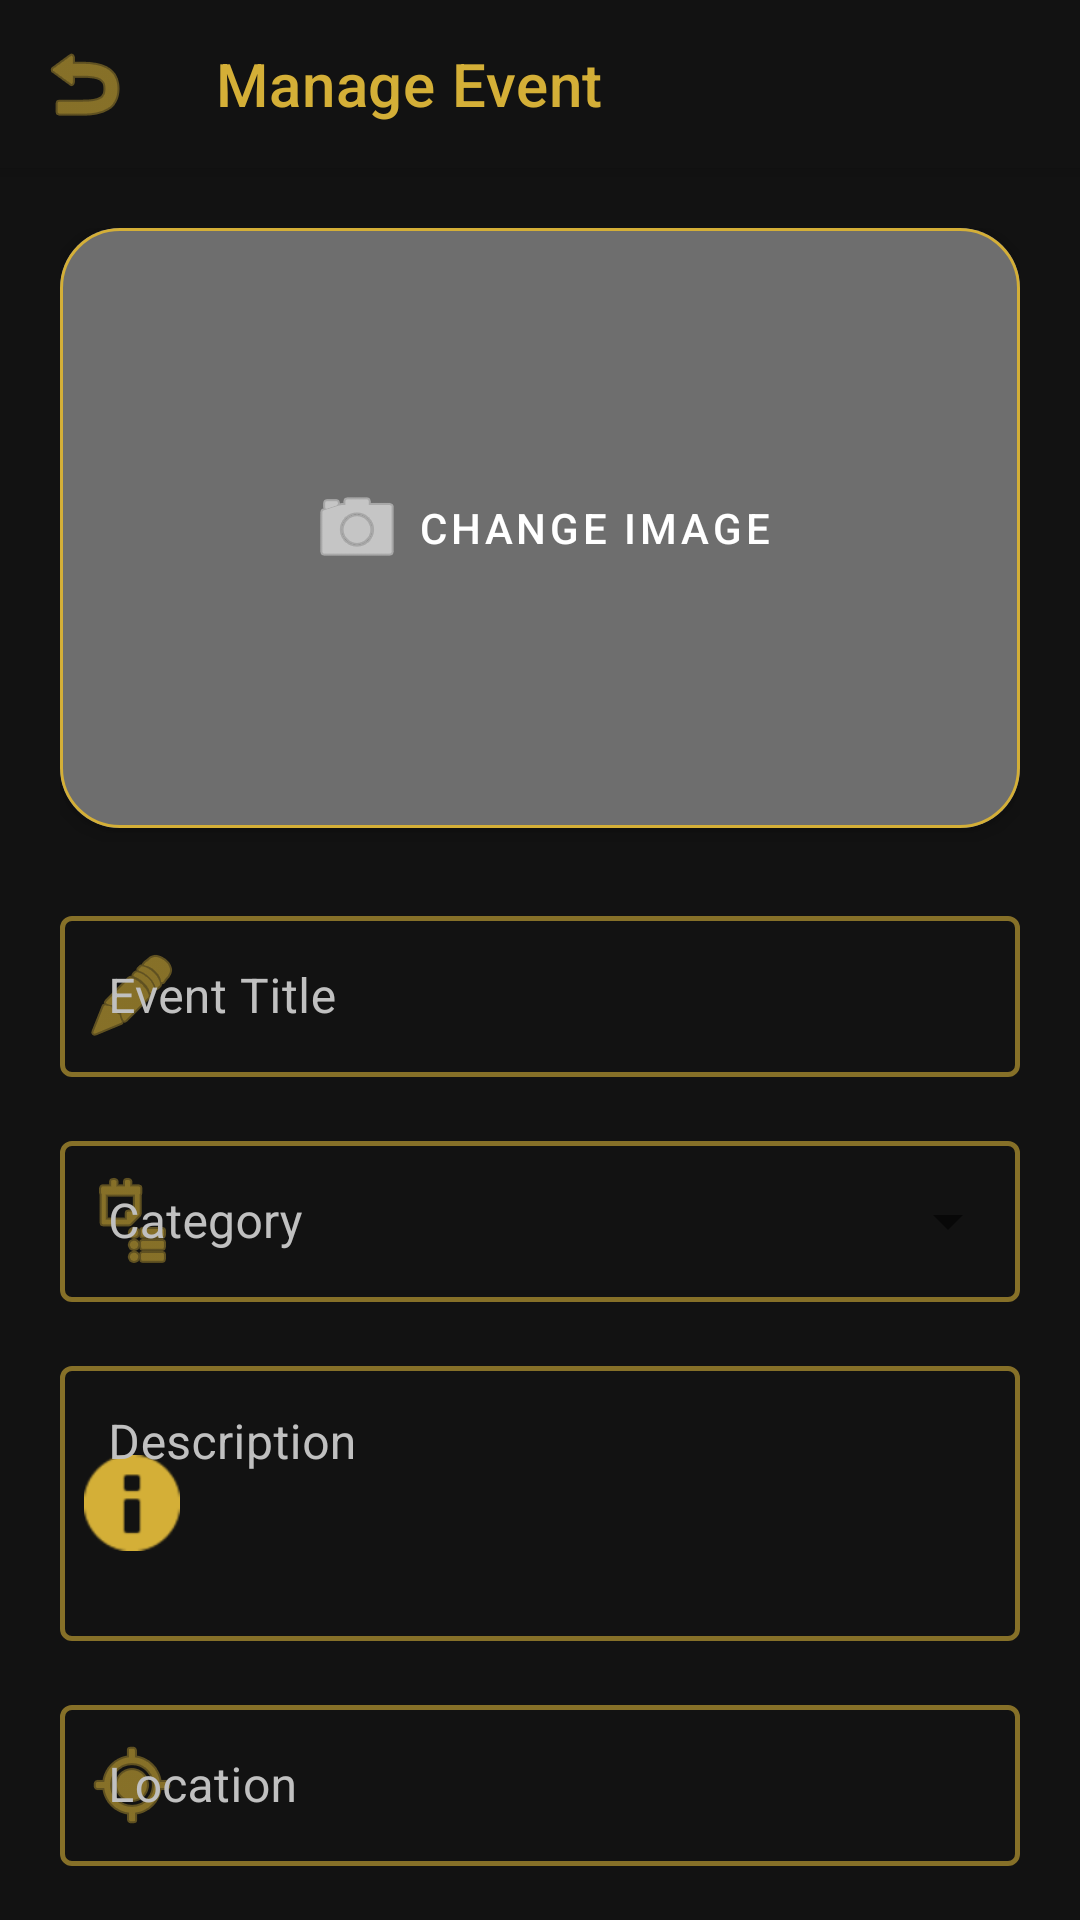

This screen was rendered from an Android layout file. Write that file and the resources it references.
<!-- AndroidManifest.xml: activity theme Theme.UniSyncEvents -->
<!-- res/layout/activity_add_edit_event.xml -->
<?xml version="1.0" encoding="utf-8"?>
<androidx.coordinatorlayout.widget.CoordinatorLayout xmlns:android="http://schemas.android.com/apk/res/android"
    xmlns:app="http://schemas.android.com/apk/res-auto"
    android:layout_width="match_parent"
    android:layout_height="match_parent"
    android:background="@color/background">

    <com.google.android.material.appbar.AppBarLayout
        android:layout_width="match_parent"
        android:layout_height="wrap_content"
        android:background="@color/background">

        <com.google.android.material.appbar.MaterialToolbar
            android:id="@+id/toolbar"
            android:layout_width="match_parent"
            android:layout_height="?attr/actionBarSize"
            app:title="Manage Event"
            app:titleTextColor="@color/primary"
            app:navigationIcon="@android:drawable/ic_menu_revert"
            app:navigationIconTint="@color/primary" />
    </com.google.android.material.appbar.AppBarLayout>

    <androidx.core.widget.NestedScrollView
        android:layout_width="match_parent"
        android:layout_height="match_parent"
        app:layout_behavior="@string/appbar_scrolling_view_behavior">

        <LinearLayout
            android:layout_width="match_parent"
            android:layout_height="wrap_content"
            android:orientation="vertical"
            android:padding="20dp">

            <com.google.android.material.card.MaterialCardView
                android:layout_width="match_parent"
                android:layout_height="200dp"
                android:layout_marginBottom="24dp"
                app:cardCornerRadius="20dp"
                app:cardElevation="4dp"
                app:strokeColor="@color/primary"
                app:strokeWidth="1dp"
                app:cardBackgroundColor="@color/surface">

                <RelativeLayout
                    android:layout_width="match_parent"
                    android:layout_height="match_parent">

                    <ImageView
                        android:id="@+id/ivPreview"
                        android:layout_width="match_parent"
                        android:layout_height="match_parent"
                        android:scaleType="centerCrop"
                        android:src="@drawable/placeholder_unisync" />

                    <View
                        android:layout_width="match_parent"
                        android:layout_height="match_parent"
                        android:background="#60000000" />

                    <com.google.android.material.button.MaterialButton
                        android:id="@+id/btnPickImage"
                        style="@style/Widget.MaterialComponents.Button.TextButton.Icon"
                        android:layout_width="wrap_content"
                        android:layout_height="wrap_content"
                        android:layout_centerInParent="true"
                        android:text="Change Image"
                        android:textColor="@color/white"
                        app:icon="@android:drawable/ic_menu_camera"
                        app:iconTint="@color/white" />
                </RelativeLayout>
            </com.google.android.material.card.MaterialCardView>

            <com.google.android.material.textfield.TextInputLayout
                android:layout_width="match_parent"
                android:layout_height="wrap_content"
                android:hint="Event Title"
                style="@style/Widget.MaterialComponents.TextInputLayout.OutlinedBox"
                android:layout_marginBottom="16dp"
                app:startIconDrawable="@android:drawable/ic_menu_edit"
                app:startIconTint="@color/primary"
                app:boxStrokeColor="@color/box_stroke_color"
                app:boxStrokeWidth="1.5dp"
                app:hintTextColor="@color/primary"
                android:textColorHint="@color/silver"
                app:placeholderTextColor="@color/soft_white">
                <com.google.android.material.textfield.TextInputEditText
                    android:id="@+id/etTitle"
                    android:layout_width="match_parent"
                    android:layout_height="wrap_content"
                    android:textColor="@color/white"
                    android:paddingTop="16dp"
                    android:paddingBottom="16dp" />
            </com.google.android.material.textfield.TextInputLayout>

            <com.google.android.material.textfield.TextInputLayout
                android:layout_width="match_parent"
                android:layout_height="wrap_content"
                android:hint="Category"
                style="@style/Widget.MaterialComponents.TextInputLayout.OutlinedBox.ExposedDropdownMenu"
                android:layout_marginBottom="16dp"
                app:startIconDrawable="@android:drawable/ic_menu_agenda"
                app:startIconTint="@color/primary"
                app:boxStrokeColor="@color/box_stroke_color"
                app:boxStrokeWidth="1.5dp"
                app:hintTextColor="@color/primary"
                android:textColorHint="@color/silver">
                <AutoCompleteTextView
                    android:id="@+id/autoCompleteCategory"
                    android:layout_width="match_parent"
                    android:layout_height="wrap_content"
                    android:inputType="none"
                    android:textColor="@color/white"
                    android:paddingTop="16dp"
                    android:paddingBottom="16dp" />
            </com.google.android.material.textfield.TextInputLayout>

            <com.google.android.material.textfield.TextInputLayout
                android:layout_width="match_parent"
                android:layout_height="wrap_content"
                android:hint="Description"
                style="@style/Widget.MaterialComponents.TextInputLayout.OutlinedBox"
                android:layout_marginBottom="16dp"
                app:startIconDrawable="@android:drawable/ic_dialog_info"
                app:startIconTint="@color/primary"
                app:boxStrokeColor="@color/box_stroke_color"
                app:boxStrokeWidth="1.5dp"
                app:hintTextColor="@color/primary"
                android:textColorHint="@color/silver">
                <com.google.android.material.textfield.TextInputEditText
                    android:id="@+id/etInfo"
                    android:layout_width="match_parent"
                    android:layout_height="wrap_content"
                    android:minLines="3"
                    android:gravity="top"
                    android:textColor="@color/white"
                    android:paddingTop="16dp"
                    android:paddingBottom="16dp" />
            </com.google.android.material.textfield.TextInputLayout>

            <com.google.android.material.textfield.TextInputLayout
                android:layout_width="match_parent"
                android:layout_height="wrap_content"
                android:hint="Location"
                style="@style/Widget.MaterialComponents.TextInputLayout.OutlinedBox"
                android:layout_marginBottom="16dp"
                app:startIconDrawable="@android:drawable/ic_menu_mylocation"
                app:startIconTint="@color/primary"
                app:boxStrokeColor="@color/box_stroke_color"
                app:boxStrokeWidth="1.5dp"
                app:hintTextColor="@color/primary"
                android:textColorHint="@color/silver">
                <com.google.android.material.textfield.TextInputEditText
                    android:id="@+id/etLocation"
                    android:layout_width="match_parent"
                    android:layout_height="wrap_content"
                    android:textColor="@color/white"
                    android:paddingTop="16dp"
                    android:paddingBottom="16dp" />
            </com.google.android.material.textfield.TextInputLayout>

            <com.google.android.material.textfield.TextInputLayout
                android:layout_width="match_parent"
                android:layout_height="wrap_content"
                android:hint="Date &amp; Time"
                style="@style/Widget.MaterialComponents.TextInputLayout.OutlinedBox"
                android:layout_marginBottom="24dp"
                app:startIconDrawable="@android:drawable/ic_menu_today"
                app:startIconTint="@color/primary"
                app:boxStrokeColor="@color/box_stroke_color"
                app:boxStrokeWidth="1.5dp"
                app:hintTextColor="@color/primary"
                android:textColorHint="@color/silver">
                <com.google.android.material.textfield.TextInputEditText
                    android:id="@+id/etDate"
                    android:layout_width="match_parent"
                    android:layout_height="wrap_content"
                    android:textColor="@color/white"
                    android:paddingTop="16dp"
                    android:paddingBottom="16dp" />
            </com.google.android.material.textfield.TextInputLayout>

            <com.google.android.material.button.MaterialButton
                android:id="@+id/btnSave"
                android:layout_width="match_parent"
                android:layout_height="60dp"
                android:text="SAVE EVENT"
                android:textColor="@color/background"
                android:textSize="16sp"
                android:textStyle="bold"
                app:cornerRadius="12dp"
                app:backgroundTint="@color/primary" />

        </LinearLayout>
    </androidx.core.widget.NestedScrollView>

</androidx.coordinatorlayout.widget.CoordinatorLayout>
<!-- resources referenced by this layout -->
<resources>
  <color name="background">#121212</color>
  <color name="primary">#D4AF37</color>
  <color name="silver">#C0C0C0</color>
  <color name="soft_white">#F5F5F5</color>
  <color name="surface">#1E1E1E</color>
  <color name="white">#FFFFFF</color>
  <!-- drawable placeholder_unisync (drawable) -->
  <?xml version="1.0" encoding="utf-8"?>
  <shape xmlns:android="http://schemas.android.com/apk/res/android">
      <solid android:color="@color/soft_gray" />
  </shape>
  <style name="Theme.UniSyncEvents" parent="Theme.MaterialComponents.DayNight.NoActionBar">
          <item name="colorPrimary">@color/primary</item>
          <item name="colorPrimaryVariant">@color/primary_dark</item>
          <item name="colorOnPrimary">@color/on_primary</item>
          <item name="colorSecondary">@color/silver</item>
          <item name="colorSecondaryVariant">@color/dark_silver</item>
          <item name="colorOnSecondary">@color/on_secondary</item>
          
          
          <item name="android:statusBarColor">@color/background</item>
          <item name="android:windowLightStatusBar">false</item>
          
          <item name="android:windowBackground">@color/background</item>
          <item name="android:windowAnimationStyle">@style/FadeAnimationStyle</item>
      </style>
  <color name="soft_gray">#B0B0B0</color>
  <color name="primary_dark">#A67C00</color>
  <color name="on_primary">#FFFFFF</color>
  <color name="dark_silver">#8A8A8A</color>
  <color name="on_secondary">#121212</color>
  <style name="FadeAnimationStyle" parent="@android:style/Animation.Activity">
          <item name="android:activityOpenEnterAnimation">@anim/fade_in</item>
          <item name="android:activityOpenExitAnimation">@anim/fade_out</item>
          <item name="android:activityCloseEnterAnimation">@anim/fade_in</item>
          <item name="android:activityCloseExitAnimation">@anim/fade_out</item>
      </style>
</resources>
